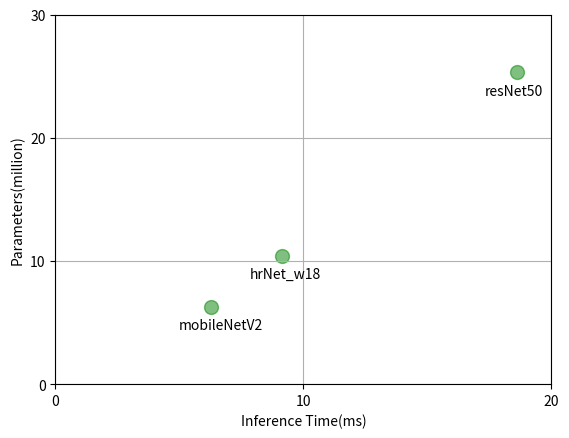

Generate this figure with matplotlib:
import matplotlib.pyplot as plt
import numpy as np

plt.xlabel('Inference Time(ms)')
plt.ylabel('Parameters(million)')


x = np.array([6.26, 9.13, 18.63])
y = np.array([6.3, 10.4, 25.3])
txt = ['mobileNetV2', 'hrNet_w18', 'resNet50']

plt.scatter(x, y, s=100, c='green', alpha=0.5)
for i in range(len(x)):
    plt.annotate(txt[i], xy=(x[i], y[i]), xytext=(x[i]-1.3, y[i]-1.8))

plt.xticks(np.linspace(0,20,3,endpoint=True))#设置横坐标间隔
plt.yticks(np.linspace(0,30,4,endpoint=True))#设置纵坐标间隔

plt.grid(True)
plt.show()